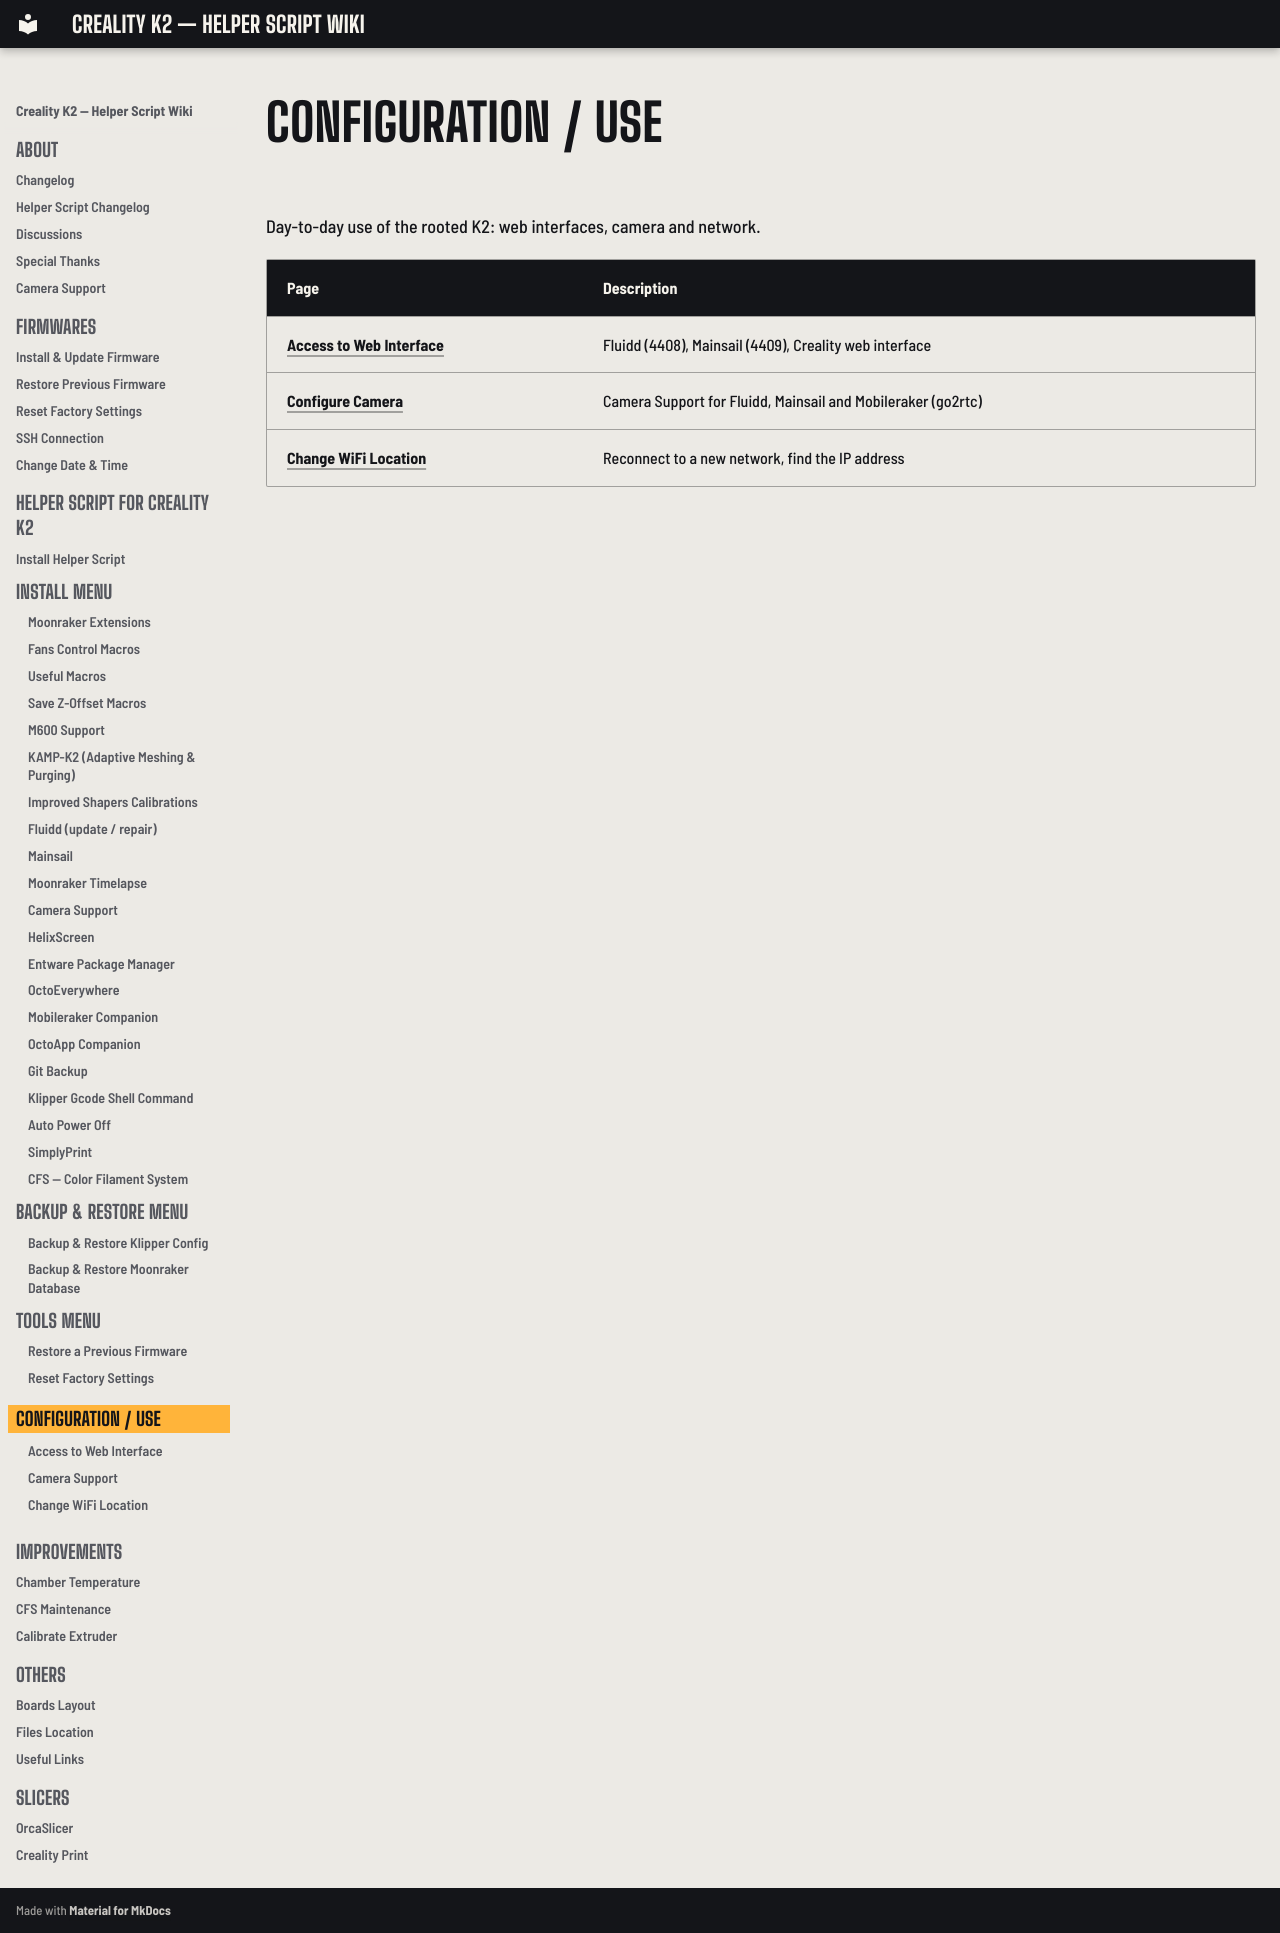

repository: bbraeu/Creality-Helper-Script-Wiki-K2 · page: configurations/index.html · generator: mkdocs

# Configuration / Use

Day-to-day use of the rooted K2: web interfaces, camera and network.

| Page | Description |
|---|---|
| [Access to Web Interface](access-to-web-interface.md) | Fluidd (4408), Mainsail (4409), Creality web interface |
| [Configure Camera](configure-camera.md) | Camera Support for Fluidd, Mainsail and Mobileraker (go2rtc) |
| [Change WiFi Location](change-wifi-location.md) | Reconnect to a new network, find the IP address |
